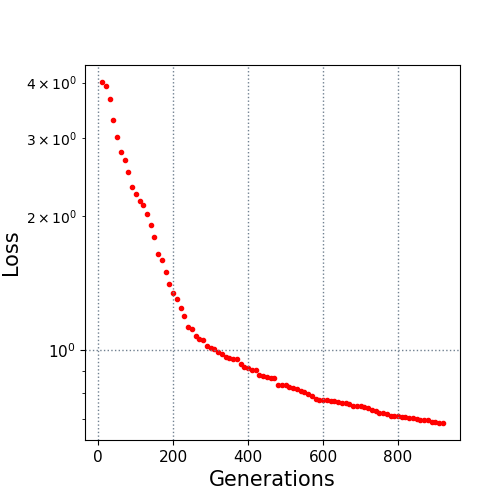

Values plotted in this chart, from the file beside it:
10.0, 4.013065
20.0, 3.936
30.0, 3.682
40.0, 3.302
50.0, 3.019
60.0, 2.798
70.0, 2.685
80.0, 2.514
90.0, 2.335
100.0, 2.245
110.0, 2.166
120.0, 2.119
130.0, 2.025
140.0, 1.915
150.0, 1.798
160.0, 1.65
170.0, 1.594
180.0, 1.499
190.0, 1.406
200.0, 1.348
210.0, 1.306
220.0, 1.241
230.0, 1.195
240.0, 1.126
250.0, 1.115
260.0, 1.078
270.0, 1.062
280.0, 1.055
290.0, 1.023
300.0, 1.01
310.0, 1.007
320.0, 0.9918
330.0, 0.9791
340.0, 0.9636
350.0, 0.961
360.0, 0.9566
370.0, 0.9539
380.0, 0.9287
390.0, 0.918
400.0, 0.9099
410.0, 0.901
420.0, 0.9007
430.0, 0.8799
440.0, 0.8738
450.0, 0.8717
460.0, 0.8639
470.0, 0.8639
480.0, 0.8365
490.0, 0.8347
500.0, 0.8347
510.0, 0.8274
520.0, 0.8213
530.0, 0.8174
540.0, 0.8076
550.0, 0.8069
560.0, 0.796
570.0, 0.7891
580.0, 0.776
590.0, 0.7742
600.0, 0.7742
610.0, 0.7714
... 31 more rows
